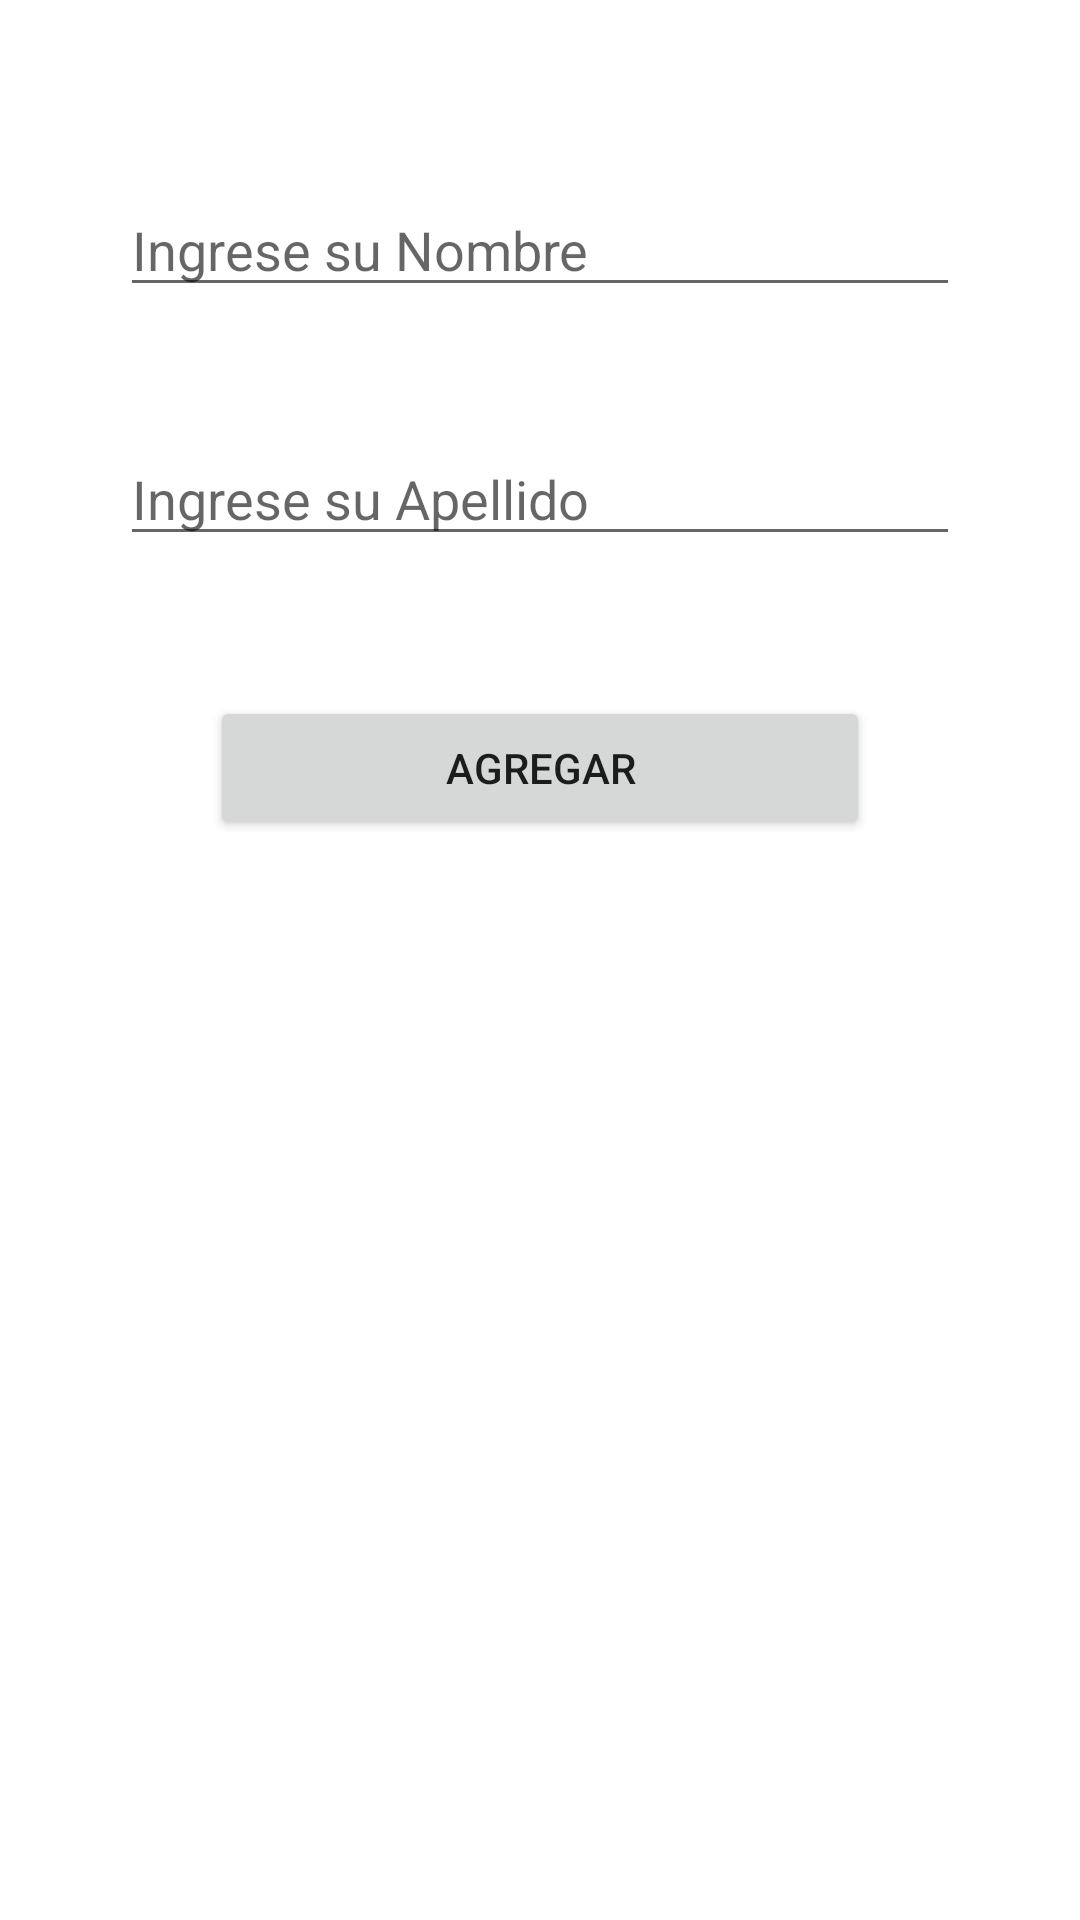

The Android layout XML behind this screen, and the referenced resources:
<!-- AndroidManifest.xml: application theme Theme.PM01P32022 -->
<!-- res/layout/activity_main.xml -->
<?xml version="1.0" encoding="utf-8"?>
<androidx.constraintlayout.widget.ConstraintLayout xmlns:android="http://schemas.android.com/apk/res/android"
    xmlns:app="http://schemas.android.com/apk/res-auto"
    xmlns:tools="http://schemas.android.com/tools"
    android:layout_width="match_parent"
    android:layout_height="match_parent"
    tools:context=".MainActivity">

    <EditText
        android:id="@+id/textnombre"
        android:layout_width="match_parent"
        android:layout_height="wrap_content"
        android:layout_marginStart="40dp"
        android:layout_marginEnd="40dp"
        android:ems="10"
        android:hint="@string/nombre"
        android:inputType="textPersonName"
        app:layout_constraintBottom_toBottomOf="parent"
        app:layout_constraintEnd_toEndOf="parent"
        app:layout_constraintHorizontal_bias="0.497"
        app:layout_constraintStart_toStartOf="parent"
        app:layout_constraintTop_toTopOf="parent"
        app:layout_constraintVertical_bias="0.102" />

    <EditText
        android:id="@+id/textapellido"
        android:layout_width="match_parent"
        android:layout_height="wrap_content"
        android:layout_marginStart="40dp"
        android:layout_marginEnd="40dp"
        android:ems="10"
        android:hint="@string/apellido"
        android:inputType="textPersonName"
        app:layout_constraintBottom_toBottomOf="parent"
        app:layout_constraintEnd_toEndOf="parent"
        app:layout_constraintHorizontal_bias="0.0"
        app:layout_constraintStart_toStartOf="parent"
        app:layout_constraintTop_toBottomOf="@+id/textnombre"
        app:layout_constraintVertical_bias="0.084" />

    <Button
        android:id="@+id/btnagregar"
        android:layout_width="match_parent"
        android:layout_height="wrap_content"
        android:layout_marginStart="70dp"
        android:layout_marginEnd="70dp"
        android:text="Agregar"
        app:layout_constraintBottom_toBottomOf="parent"
        app:layout_constraintEnd_toEndOf="parent"
        app:layout_constraintHorizontal_bias="0.498"
        app:layout_constraintStart_toStartOf="parent"
        app:layout_constraintTop_toBottomOf="@+id/textapellido"
        app:layout_constraintVertical_bias="0.115" />
</androidx.constraintlayout.widget.ConstraintLayout>
<!-- resources referenced by this layout -->
<resources>
  <string name="apellido">Ingrese su Apellido</string>
  <string name="nombre">Ingrese su Nombre</string>
  <style name="Theme.PM01P32022" parent="Theme.MaterialComponents.DayNight.DarkActionBar">
          
          <item name="colorPrimary">@color/purple_500</item>
          <item name="colorPrimaryVariant">@color/purple_700</item>
          <item name="colorOnPrimary">@color/white</item>
          
          <item name="colorSecondary">@color/teal_200</item>
          <item name="colorSecondaryVariant">@color/teal_700</item>
          <item name="colorOnSecondary">@color/black</item>
          
          <item name="android:statusBarColor" tools:targetApi="l">?attr/colorPrimaryVariant</item>
          
      </style>
  <!-- not gathered from this repository: default colours our renderer supplied (Android Studio template values) -->
  <color name="purple_500">#FF6200EE</color>
  <color name="purple_700">#FF3700B3</color>
  <color name="teal_200">#FF03DAC5</color>
  <color name="teal_700">#FF018786</color>
  <color name="black">#FF000000</color>
  <color name="white">#FFFFFFFF</color>
</resources>
